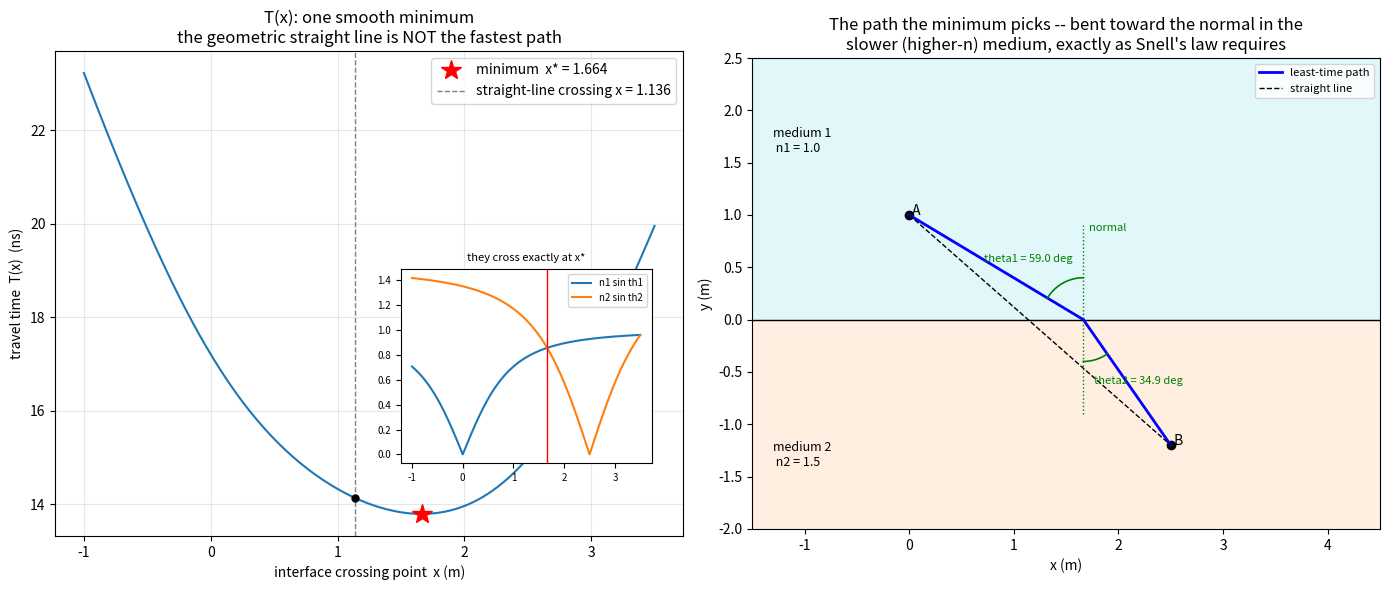

Python code for this plot:
"""module-6 -- fermat_snell.py  (Computational Exercise: Fermat Finds Snell)

Point A sits in medium 1 (refractive index n1), point B in medium 2 (n2),
separated by the flat interface y = 0. A ray leaves A, crosses the interface
at (x, 0), and continues to B. The travel time is

    T(x) = n1 L1(x) / c  +  n2 L2(x) / c

    L1(x) = |A - (x, 0)|      L2(x) = |(x, 0) - B|

We plot T(x), find its minimum numerically, read off the incidence and
refraction angles there, and check

    n1 sin(theta1)  ==  n2 sin(theta2).

Nothing in the code knows Snell's law -- it only knows travel time. Snell's
law is what "fastest path" turns into.
"""

import numpy as np
import matplotlib.pyplot as plt
from scipy.optimize import minimize_scalar

C = 299_792_458.0        # m/s
N1, N2 = 1.00, 1.50      # e.g. air -> glass
A = np.array([0.0, 1.0])     # medium 1  (y > 0)
B = np.array([2.5, -1.2])    # medium 2  (y < 0)


def L1(x):
    return np.hypot(x - A[0], A[1])          # A[1] = height above interface


def L2(x):
    return np.hypot(B[0] - x, B[1])          # B[1] < 0


def travel_time(x):
    return (N1 * L1(x) + N2 * L2(x)) / C


def angles(x):
    """Incidence / refraction angles from the normal (the y-axis), in radians."""
    theta1 = np.arctan2(abs(x - A[0]), abs(A[1]))
    theta2 = np.arctan2(abs(B[0] - x), abs(B[1]))
    return theta1, theta2


def main():
    # coarse search first (this is "the method"), then refine
    xs = np.linspace(-1.0, 3.5, 4001)
    T = travel_time(xs)
    x_coarse = xs[np.argmin(T)]
    res = minimize_scalar(travel_time, bracket=(x_coarse - 0.2, x_coarse + 0.2))
    x_min = res.x

    th1, th2 = angles(x_min)
    s1, s2 = N1 * np.sin(th1), N2 * np.sin(th2)

    # reference paths
    x_straight = A[0] + (B[0] - A[0]) * A[1] / (A[1] - B[1])   # geometric straight line
    x_equal = 0.5 * (A[0] + B[0])                              # crude "equal angle" guess

    print("=" * 74)
    print("FERMAT FINDS SNELL")
    print("=" * 74)
    print(f"n1 = {N1}, n2 = {N2}   A = ({A[0]:g}, {A[1]:g}) [medium 1],  "
          f"B = ({B[0]:g}, {B[1]:g}) [medium 2]")
    print(f"interface at y = 0,  ray crosses at x")
    print()
    print(f"minimum-time crossing:  x* = {x_min:.6f} m")
    print(f"   T(x*)          = {travel_time(x_min)*1e9:.6f} ns")
    print(f"   T(straight)    = {travel_time(x_straight)*1e9:.6f} ns   "
          f"(x = {x_straight:.4f})  -- slower")
    print(f"   dT/dx at x*    = {np.gradient(T, xs)[np.argmin(np.abs(xs - x_min))]:.2e}"
          f"  (~0: it is a stationary point)")
    print()
    print(f"angles at x*:  theta1 = {np.degrees(th1):.4f} deg,  "
          f"theta2 = {np.degrees(th2):.4f} deg")
    print(f"   n1 sin(theta1) = {s1:.8f}")
    print(f"   n2 sin(theta2) = {s2:.8f}")
    print(f"   relative mismatch = {abs(s1 - s2) / s1:.2e}   ->  Snell's law holds")
    print()

    # sweep: does it hold for other geometries / indices?
    print("Same check for a range of setups (B_x moved, n2 changed):")
    print(f"   {'B_x':>6} {'n2':>5} {'x*':>9} {'th1(deg)':>9} {'th2(deg)':>9} "
          f"{'n1 sin1':>9} {'n2 sin2':>9} {'mismatch':>10}")
    for bx, n2 in [(1.0, 1.33), (2.5, 1.50), (4.0, 1.50), (2.5, 2.42), (-1.0, 1.5)]:
        _sweep_row(bx, n2)
    print()
    print("The optimiser was handed T(x) and nothing else. n1 sin(theta1) =")
    print("n2 sin(theta2) drops out of dT/dx = 0 every time -- that derivative")
    print("is literally  (n1 sin theta1 - n2 sin theta2) / c.")
    print("=" * 74)

    _plot(xs, T, x_min, x_straight, th1, th2)


def _sweep_row(bx, n2):
    b = np.array([bx, B[1]])

    def tt(x):
        return (N1 * np.hypot(x - A[0], A[1]) + n2 * np.hypot(bx - x, b[1])) / C

    xg = np.linspace(min(A[0], bx) - 2, max(A[0], bx) + 2, 4001)
    x0 = xg[np.argmin(tt(xg))]
    xm = minimize_scalar(tt, bracket=(x0 - 0.2, x0 + 0.2)).x
    t1 = np.arctan2(abs(xm - A[0]), abs(A[1]))
    t2 = np.arctan2(abs(bx - xm), abs(b[1]))
    s1, s2 = N1 * np.sin(t1), n2 * np.sin(t2)
    print(f"   {bx:>6.1f} {n2:>5.2f} {xm:>9.4f} {np.degrees(t1):>9.3f} "
          f"{np.degrees(t2):>9.3f} {s1:>9.5f} {s2:>9.5f} {abs(s1-s2)/s1:>10.1e}")


def _plot(xs, T, x_min, x_straight, th1, th2):
    fig, (axT, axG) = plt.subplots(1, 2, figsize=(14, 6))

    # T(x)
    axT.plot(xs, T * 1e9, color="tab:blue")
    axT.plot(x_min, travel_time(x_min) * 1e9, "r*", ms=15,
             label=f"minimum  x* = {x_min:.3f}")
    axT.axvline(x_straight, color="grey", ls="--", lw=1,
                label=f"straight-line crossing x = {x_straight:.3f}")
    axT.plot(x_straight, travel_time(x_straight) * 1e9, "ko", ms=5)
    axT.set_xlabel("interface crossing point  x (m)")
    axT.set_ylabel("travel time  T(x)  (ns)")
    axT.set_title("T(x): one smooth minimum\n"
                  "the geometric straight line is NOT the fastest path")
    axT.legend(); axT.grid(True, alpha=0.3)

    # inset: n1 sin th1(x) and n2 sin th2(x) crossing at x_min
    axins = axT.inset_axes([0.55, 0.15, 0.4, 0.4])
    t1 = np.arctan2(np.abs(xs - A[0]), abs(A[1]))
    t2 = np.arctan2(np.abs(B[0] - xs), abs(B[1]))
    axins.plot(xs, N1 * np.sin(t1), label="n1 sin th1")
    axins.plot(xs, N2 * np.sin(t2), label="n2 sin th2")
    axins.axvline(x_min, color="r", lw=1)
    axins.set_title("they cross exactly at x*", fontsize=8)
    axins.tick_params(labelsize=7)
    axins.legend(fontsize=7)

    # geometry
    axG.axhline(0, color="k", lw=1)
    axG.fill_between([-1.5, 4.5], 0, 2.5, color="tab:cyan", alpha=0.12)
    axG.fill_between([-1.5, 4.5], -2.0, 0, color="tab:orange", alpha=0.12)
    axG.text(-1.3, 1.6, f"medium 1\n n1 = {N1}", fontsize=9)
    axG.text(-1.3, -1.4, f"medium 2\n n2 = {N2}", fontsize=9)

    P = np.array([x_min, 0.0])
    axG.plot(*A, "ko"); axG.annotate(" A", A)
    axG.plot(*B, "ko"); axG.annotate(" B", B)
    axG.plot([A[0], P[0]], [A[1], P[1]], "b-", lw=2)
    axG.plot([P[0], B[0]], [P[1], B[1]], "b-", lw=2, label="least-time path")
    axG.plot([A[0], B[0]], [A[1], B[1]], "k--", lw=1, label="straight line")
    axG.plot([x_min, x_min], [-0.9, 0.9], "g:", lw=1)      # normal
    axG.annotate("normal", (x_min + 0.05, 0.85), fontsize=8, color="g")

    # angle arcs: theta1 opens toward A (upper left), theta2 toward B (lower right)
    a1 = np.linspace(0, th1, 30)
    axG.plot(x_min - 0.4 * np.sin(a1), 0.4 * np.cos(a1), "g-", lw=1.2)
    axG.annotate(f"theta1 = {np.degrees(th1):.1f} deg", (x_min - 0.95, 0.55),
                 fontsize=8, color="g")
    a2 = np.linspace(0, th2, 30)
    axG.plot(x_min + 0.4 * np.sin(a2), -0.4 * np.cos(a2), "g-", lw=1.2)
    axG.annotate(f"theta2 = {np.degrees(th2):.1f} deg", (x_min + 0.1, -0.62),
                 fontsize=8, color="g")

    axG.set_xlim(-1.5, 4.5); axG.set_ylim(-2.0, 2.5)
    axG.set_aspect("equal")
    axG.set_xlabel("x (m)"); axG.set_ylabel("y (m)")
    axG.set_title("The path the minimum picks -- bent toward the normal in the\n"
                  "slower (higher-n) medium, exactly as Snell's law requires")
    axG.legend(loc="upper right", fontsize=8)

    fig.tight_layout()
    fig.savefig("fermat_snell.png", dpi=120)


if __name__ == "__main__":
    main()
    plt.show()
